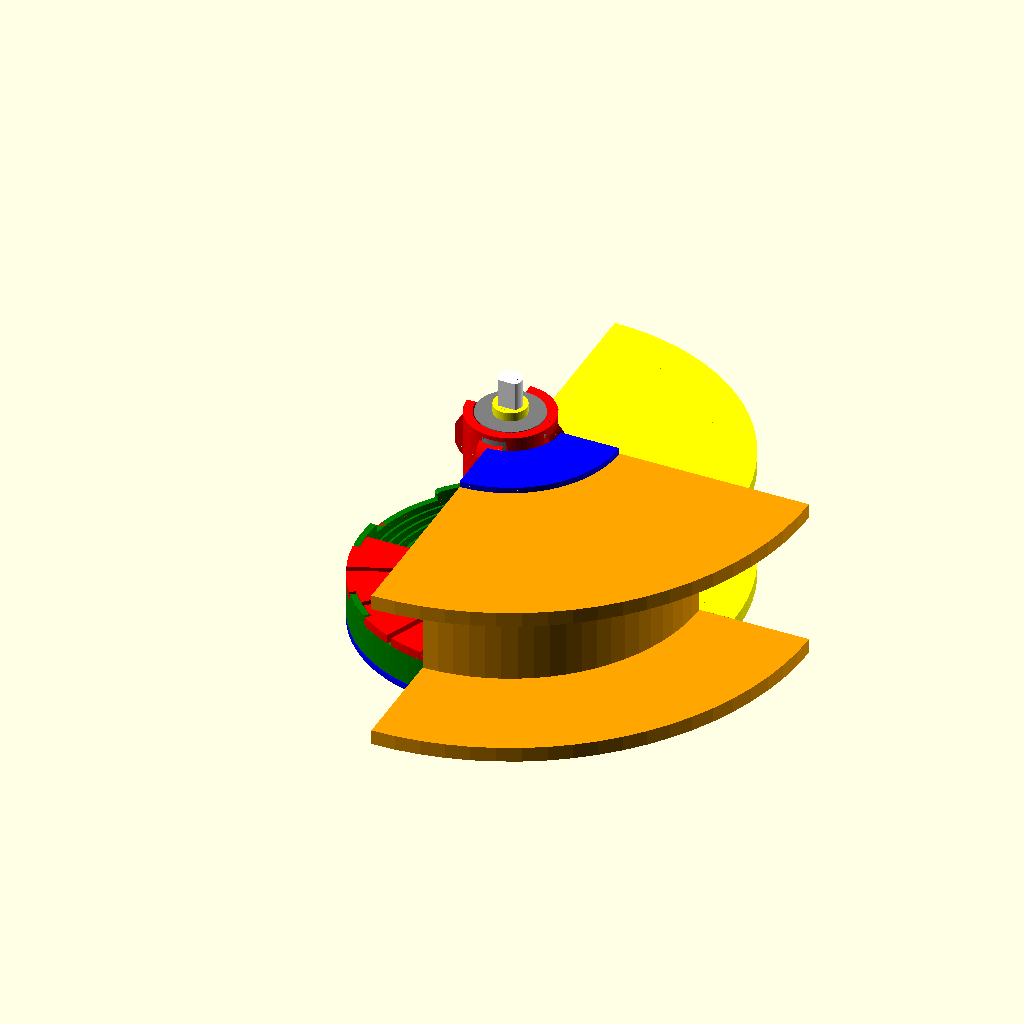
Cell 1: rendered with the file's own defaults.
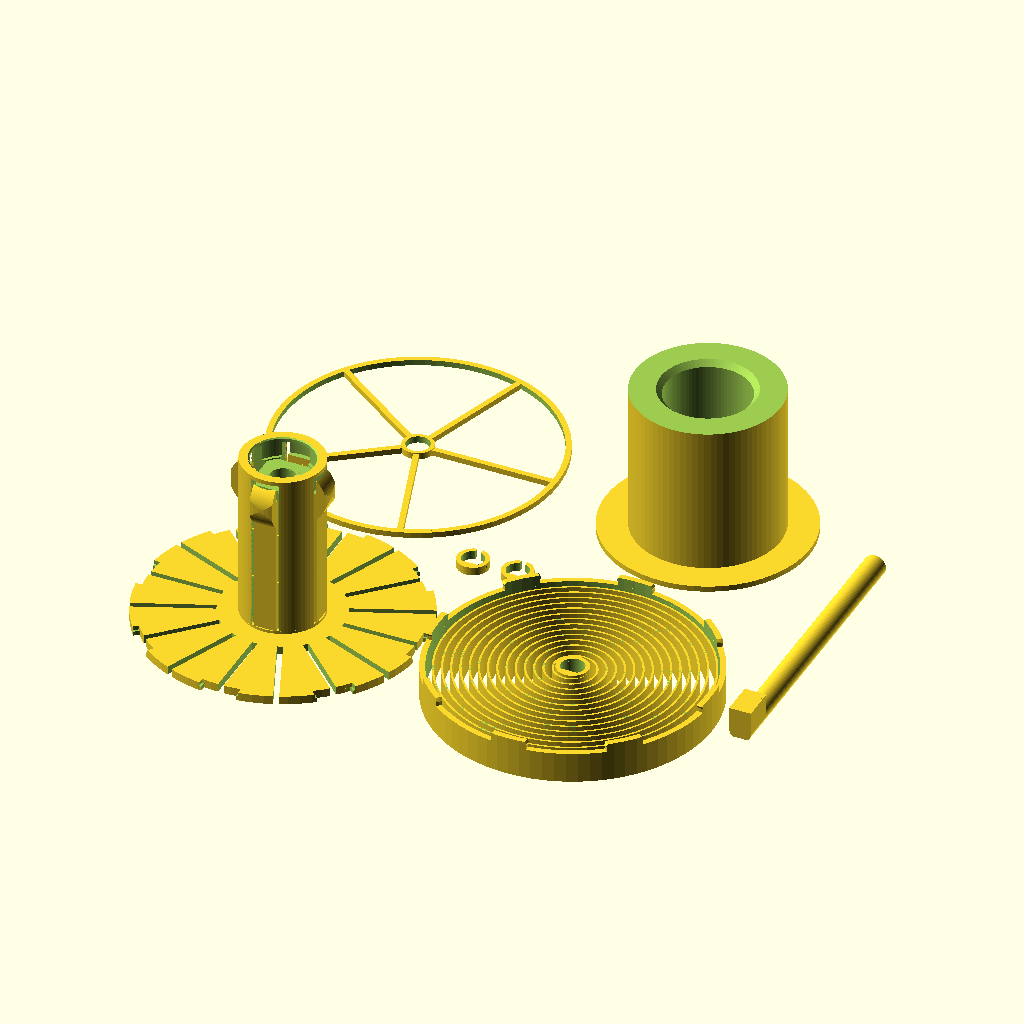
Cell 2 — output set to "print", the other parameters unchanged.
All cells are drawn from the same view direction (rotation 55°, 0°, 25°, orthographic, colour scheme Cornfield), but the view is re-fitted for each cell, so position and scale can differ between cells as well as the parameter.
Source of the model, inputs/thingiverse/files/thing-3252111/files/ParametricAutoRewindSpoolHolder-V2-12.scad:
/*
    Auto-rewind spool spring generator
    Vincent Groenhuis
    
    Example spool sizes
    Fillamentum: D53 x W55; Prusa 1kg: D50 x W88; Excelfil: D32 x W58
    
    Version history
    * V2.12 Oct 10, 2019
        - Added ledHole option for hole through axle to fit LEDs, used in Jack-O-Rewinder
    * V2.11 Sept 5, 2019
        - Changed major version number to 2 for consistency in the line of Auto-Rewind Spool Holders (five and counting)
    * V1.11 Jan 13, 2019
        - Added axleRotationStopAlignSize, axleRotationStopAlignThickness and axleRotationStopAlignOffset to match grooves in universal auto-rewinder stand
    * V1.10 Jan 7, 2019
        - Fixed hub spring dimensioning error when using hubSpringStart>1
        - Bearing features now all disabled when bearingWidth=0
    * V1.09 Jan 6, 2019
        - Added parameters hubThreaded and hubThreadLength for universal auto-rewinder
    * V1.08 Jan 4, 2019
        - Added parameters hubSpringSupportEnable and hubSpringSupportCount to stabilize hub springs during printing
        - Split bearingDiameter into topBearingDiameter and bottomBearingDiameter
        - Improved bottom bearing cavity shape for easier printing
    * V1.07 Dec 8, 2018
        - Changed default value of hubSpringTopOffset to -3 to make insertion of spools with internal cavities easier
    * V1.06 Dec 7, 2018 with full credits to PeteThings
        - Added slots in axle for more stability with matching stands
        - Added parameters axleSlotPosition, axleSlotHeight, axleSlotWidth
    * V1.05 Dec 6, 2018
        - Fixed overlapping parts in print layout when specifying large axle diameter
        - Added parameter useFlatSideInsert
    * V1.04 Dec 5, 2018
        - Fixed incorrect axle length calculation in case of wider 2nd spool
        - Added parameter axleGrooveForSpacer
        - Added parameter spacerClearance
    * V1.03 Dec 5, 2018
        - Added parameter hubSpringTopOffset
        - Modified a couple of formulas for better consistency
    * V1.02 Dec 2, 2018
        - Changed default output to "print"
        - Fixed bug in spring's axle mount height
        - Calculation of hubSpringContactExtension capped to 3mm
    * V1.01 Dec 2, 2018
        - Added big stop block option
        - Fixed incorrect error message
        - Changed default hubSpringStart to 1 to avoid issues with clip gaps in certain configurations
    * V1.0 Dec 1, 2018
        - First version
*/

//preview[view:north west, tilt:top diagonal]

// "assembly": gives assembly view; "print": STL output with all parts; "printAllExceptSpring": leaves spring out due to relatively long rendering/slicing time; "spring", "hub", "adapter", "protector", "axle", "spacer" output specific part only
output = "assembly";//[assembly,print,printAllExceptSpring,spring,hub,adapter,protector,axle,spacer]

// Hole diameter of primary spool
referenceSpoolInnerDiameter = 30;

// Width of primary spool
referenceSpoolWidth = 45;

// Hole diameter of secondary spool, set to zero to disable adapter generation
secondSpoolInnerDiameter = 53;

// Width of second spool
secondSpoolWidth = 55;

// A threaded hub sets diameter at 30 mm, disables hub springs and creates a metric ISO thread with 4 mm pitch with length defined by hubThreadLength
hubThreaded = "no";//[yes,no]

// If hub is threaded, this parameter sets the length
hubThreadLength = 90;

// The hub spring applies pressure to the spool and keeps it in place
hubSpringEnable = "yes";//[yes,no]

// If yes, then space is saved by making the hub flush with the spool, but at the cost of a change in spring behaviour (if used)
hubFlushWithReferenceSpool = "no";//[yes,no]

// Nominal axle diameter; printed axle is slightly thinner and axle holes are slightly wider
axleDiameter = 8;

// Total length of axle; set to 0 for automatic length
axleSetLength = 0;

// Length of anti-rotation block on axle, and also the excess axle length at the other end
axleRotationStopLength = 12;

// A value 0 means same width as axle, and only extending upwards
axleRotationStopWidth = 0;

// Height as measured from the flat bottom side of the axle
axleRotationStopHeight = 11;

// Set to 0.8 to activate align rims for insertion in universal auto-rewinder's frame
axleRotationStopAlignSize = 0;

// Outer diameter of the spring; set 0 to use spring as hub shaft and set diameter equal to it
setSpringDiameter = 100;

// Spring blade width, higher is stiffer
springBladeWidth=10;

// 608zz has diameter 22, so use 22.2 to get a good fit
topBearingDiameter = 22.2;

// Bottom bearing diameter, can be different from top diameter if necessary to get an optimal fit
bottomBearingDiameter = 22.2;

// 608zz bearing has width 7
bearingWidth = 7;

// Size of chamfered edges around bearing to make insertion easier
bearingChamferSize = 0.4;

// Spacer to define distance from top bearing and/or spring protector to frame
spacerHeight = 3;

axleGrooveForSpacer = "no";//[yes,no]

// Horizontal support of hub springs for stability during printing, to be removed afterwards
hubSpringSupportEnable = "yes";//[yes,no]

// Number of hub spring supports, evenly distributed across length of hub springs
hubSpringSupportCount = 2;

// Create 5 mm hole all way through axle for lighting purposes
ledHole="no";//[yes,no]

// Higher = smoother circular segments but also longer rendering time
$fn=80;






/*[Advanced Parameters]*/

// Spring blade thickness; use 0.7 (two print traces) for soft spring, 1.1 (three print traces) for stiff spring
springBladeThickness=0.7; 

// Inside clearance in axle holes
axleClearance = 0.15;

// Clearance in printed axle
printedAxleClearance = 0.1;

// Clearance for spacer, enter negative number for a thighter fit
spacerClearance = -0.1;

// Spring twists left and then right about this angle. This strengthens the spring attachment to the hub and rim, and also makes the spring a bit stiffer. OpenSCAD does not like linear extrusion of spirals wit twist, so disabled for now until a custom twisted spiral spring function is created
//springTwistAngle = 0;

// Pattern spacing of the spring blade, 2 to 3 is a good value
springBladePitch=3;

// Thickness of spring's outer ring with clips
springRimThickness=2;

// Thickness of spring's inner ring on the axle
springAxleThickness=1.5;

// Extra rim height to give spring additional space to move
springExtraRim=1;

// The extra clearance in the spring clips in case spring is used as shaft, as no slits can be used here
springClipExtraClearanceIfSpringAsShaft=0.3;

// Distance that the spring clip points extend outwards; higher values make the clip attachments stronger
springClipPointExtension=0.3;

// The thickness of the hub's backplate that the spring is attached to
hubBackPlateThickness=3;

// Number of clips to attach the spring to the hub
hubClipCount=8;

// Minimum rim thickness, actual thickness may be larger depending on spool width difference
adapterRimThickness = 2;

// Relative length of slits, 0=no slits, 1=maximum length slits (up to hub)
hubSlitRelativeLength = 0.8;

// Clearance between hub and reference spool
hubClearance = 0.5;

// 0 = solid, 1 = wheel spokes, 2 = circular holes
springProtectorStyle = 1;

springProtectorThickness = 2;

// Only for wheel spokes style protector
springProtectorSpokeCount = 5;

// Only for wheel spokes style protector
springProtectorSpokeWidth = 2;

// Thicker means tighter
spacerWall = 1.5;

// Only for visualization in assembly view
referenceSpoolOuterDiameter = 150;

// Only for visualization in assembly view
secondSpoolOuterDiameter = 200;

// Distance between hub backplate and start of hub spring
hubSpringStart = 1;

// Offset of top edge of hub spring blade, positive makes spring blades extend beyond hub, negative makes hub top side flat
hubSpringTopOffset = -3;

// Number of hub spring blades, 0 = auto-calculated based on available space
setHubSpringCount = 0;

// Wider is stiffer
hubSpringWidth = 8;

// Distance from hub surface to blade, needed because blades are straight while surface is circular
hubSpringBladeOffset = 0.5;

// Thickness of the hub spring blade at the bottom, set to 0 for auto
setHubSpringBladeInitialThickness = 0;

// Thickness of the hub spring blade at the top (exluding curved contacter), set to 0 for auto
setHubSpringBladeFinalThickness = 0;

// The radius of the curved contacter at end of the blade
hubSpringContactRadius = 10;

// The distance between the center of the curvature from the end of the blade
hubSpringContactPositionOffset = 7.5;

// Distance that the spring contact extends beyond the hub cylinder, this is the distance that the blade has to be pressed in when fitting the spool or adapter; a good value is 2 to 3; set to 0 for auto based on hub spring length
setHubSpringContactExtension = 0;

// Minimum difference in spool inner diameters to get full adapter, if below threshold then walls are left away and 2nd spool sits directly on hub
adapterDiameterDifferenceThreshold = 5;

// A negative offset puts the top bearing deeper in the hub, useful for thin hubs in which the hub spring blades have little room around the contact
bearingTopOffset = 0;

// If set to "yes" then the holes for spring and spacer have a flat part matching the 3d printed axle shape to restrict rotation
useFlatSideInsert = "yes";//[yes,no]

// Distance of axle-slots from ends of axle. 0 = set to center of anti-rotation block, any other value specifies distance from either end of axle
axleSlotPosition=0;

//Height of axle-slots. 0 = no slots, recommended value is 3
axleSlotHeight=0;

//Width of of axle-slots
axleSlotWidth=3;

// Leave at 1.6 for compatibility with universal auto-rewinder's axle
axleRotationStopAlignThickness = 1.6;

// Leave at 2.7 for compatibility with universal auto-rewinder's axle
axleRotationStopAlignOffset = 2.7;



// Derived variables

useSpringAsShaft = (setSpringDiameter == 0);

hubDiameter = (hubThreaded=="yes"?30:referenceSpoolInnerDiameter - 2*hubClearance);

// Width of the space for the spool on the hub
hubSpringLength = (useSpringAsShaft?referenceSpoolWidth-springBladeWidth-springExtraRim+adapterRimThickness-hubBackPlateThickness:referenceSpoolWidth)+(hubFlushWithReferenceSpool=="yes" || hubSpringEnable == "no"?0:12) - hubSpringStart;

hubSpoolWidth = (hubThreaded=="yes"?hubThreadLength:hubSpringLength + hubSpringStart - hubSpringTopOffset);

// Total width of the hub, including backplate
hubTotalWidth = hubSpoolWidth + hubBackPlateThickness;

hubSpringHoleWidth = hubSpringWidth + 2;

hubSpringContactExtension = (setHubSpringContactExtension==0?min(3,3*hubSpringLength/60):setHubSpringContactExtension);

// Depth of the hub spring holes
hubSpringHoleDepth = hubSpringContactExtension+(setHubSpringBladeFinalThickness==0?2*hubSpringLength/60:setHubSpringBladeFinalThickness)+2;

hubHoleDepthCircumference = 2*PI*(hubDiameter/2-hubSpringHoleDepth);

// Calculation of the number of hub springs
hubSpringCount = (setHubSpringCount==0?floor(hubHoleDepthCircumference/(hubSpringHoleWidth+hubDiameter/30)):setHubSpringCount);

hubSpringHoleLength = hubSpringLength + 1.5;

hubSpringBladeInitialThickness = (setHubSpringBladeInitialThickness==0?2*hubSpringLength/60:setHubSpringBladeInitialThickness);

hubSpringBladeFinalThickness = (setHubSpringBladeFinalThickness==0?1.5*hubSpringLength/60:setHubSpringBladeFinalThickness);

// The actual adapter width is two mm less
adapterWidthBeforeCut = max(referenceSpoolWidth,secondSpoolWidth+adapterRimThickness);

springDiameter = (useSpringAsShaft?referenceSpoolInnerDiameter-2*hubClearance+0.01:setSpringDiameter);

// Radius of the clips
hubPinRadius=springDiameter/(2*hubClipCount);

// Height where adapter indent starts
adapterIndentHeight = (useSpringAsShaft?springBladeWidth+springExtraRim-adapterRimThickness+hubBackPlateThickness:0)+hubSpringStart+hubSpringLength-hubSpringContactPositionOffset-5;

axleLength = (axleSetLength==0?springBladeWidth+springExtraRim+max(hubTotalWidth,(secondSpoolInnerDiameter>0?secondSpoolWidth+adapterRimThickness:0))+2*axleRotationStopLength+2*spacerHeight:axleSetLength);

maxDiameter = max(referenceSpoolOuterDiameter,secondSpoolOuterDiameter,springDiameter);

totalThingWidth = springProtectorThickness+springBladeWidth+springExtraRim+hubTotalWidth+max(0,bearingTopOffset);

hubSpringSupportSpacing = hubSpringLength/(hubSpringSupportCount+1);

// Some sanity checks

if (referenceSpoolOuterDiameter <= referenceSpoolInnerDiameter) {
    error("Outer diameter of primary spool must be larger than inner diameter!");    
}

if (secondSpoolInnerDiameter > 0) {
    if (secondSpoolInnerDiameter < referenceSpoolInnerDiameter) {
        error("Secondary spool cannot have smaller inner diameter than primary spool!");
    }
    if (secondSpoolOuterDiameter <= secondSpoolInnerDiameter) {
        error("Outer diameter of secondary spool must be larger than inner diameter!");    
    }
}

if (setSpringDiameter>0) {
    if (referenceSpoolInnerDiameter>springDiameter){
        error("Spring diameter should not be smaller than primary spool inner diameter!");
    }
}

if(secondSpoolInnerDiameter > 0 && secondSpoolInnerDiameter-referenceSpoolInnerDiameter<adapterDiameterDifferenceThreshold && secondSpoolWidth>referenceSpoolWidth) {
    error("Secondary spool cannot be wider than primary spool if its inner diameter is too close to that of the primary spool!");
}

if (hubSpringCount * hubSpringHoleWidth >= 2*PI*(hubDiameter/2-hubSpringHoleDepth)) {
    error("No space between hub spring holes! Please decrease setHubSpringCount or set to 0 (=auto)");
}





// Output interesting derived values

echo(str("<b>Total hub+spring+protector width = ",totalThingWidth," mm</b>"));

echo(str("<b>Axle length = ",axleLength," mm</b>"));

echo(str("hubSpringLength = ",hubSpringLength," mm"));

echo(str("hubSpringContactExtension = ",hubSpringContactExtension," mm"));

echo(str("hubSpringHoleDepth = ",hubSpringHoleDepth," mm"));

echo(str("hubSpringBladeInitialThickness = ",hubSpringBladeInitialThickness," mm"));

echo(str("hubSpringBladeFinalThickness = ",hubSpringBladeFinalThickness," mm"));

if(useSpringAsShaft){
    echo("Using spring as shaft!");
}

// Yay! Let's start!
generateOutput();

module generateOutput(){
    if(output=="assembly") {
        color("green")translate([0,0,-0.01])spring();
        color("red")translate([0,0,springBladeWidth+springExtraRim])hubSection();
        color("blue")translate([0,0,-springProtectorThickness-0.4])springProtector();
        color("yellow")translate([0,0,-springProtectorThickness-0.5-spacerHeight])spacer();
        color("yellow")translate([0,0,springBladeWidth+springExtraRim+hubTotalWidth+bearingTopOffset])spacer();
        color("yellow")translate([0,0,(useSpringAsShaft?adapterRimThickness:springBladeWidth+springExtraRim+hubBackPlateThickness)+0.1])referenceSpoolSection();
        color("white")translate([0,0,-springProtectorThickness-0.6-spacerHeight-axleRotationStopLength])axle();
        color("gray")translate([0,0,springBladeWidth+springExtraRim])bearing(bottomBearingDiameter);
        color("gray")translate([0,0,springBladeWidth+springExtraRim+hubTotalWidth-bearingWidth+bearingTopOffset])bearing(topBearingDiameter);
        if(secondSpoolInnerDiameter>0){
            color("blue")translate([0,0,(useSpringAsShaft?adapterRimThickness:springBladeWidth+springExtraRim+hubBackPlateThickness)+0.07])secondSpoolAdapterSection();
            color("orange")translate([0,0,(useSpringAsShaft?adapterRimThickness:springBladeWidth+springExtraRim+hubBackPlateThickness)+0.05])secondSpoolSection();
        }
    } else {
        // print layout
        biggestDiameter = max(springDiameter,max(referenceSpoolInnerDiameter,secondSpoolInnerDiameter)+20);
        patternSpacing = max(biggestDiameter,(biggestDiameter+axleDiameter+2*spacerWall)/sqrt(2))+4;
        
        if (output == "print" || output == "spring")
            translate([patternSpacing,0,0])spring();
        if(output == "print" || output == "printAllExceptSpring" || output == "protector") {
            translate([0,patternSpacing,0])springProtector();
        }
        if(output == "print" || output == "printAllExceptSpring" || output == "spacer") {
            translate([patternSpacing/2,patternSpacing/2]){
                iRange=((output=="spacer") || axleDiameter+2*spacerWall>12)?0:[-0.5:0.5];
                jRange=0;
                for (i=iRange) {
                    for (j=jRange)
                        translate([axleDiameter*2*i,axleDiameter*2*j,0])spacer();
                }
            }
        }
        if(output == "print" || output == "printAllExceptSpring" || output == "hub") {
            hub();
        }
        if(output == "print" || output == "printAllExceptSpring" || output == "axle") {
            translate([patternSpacing*1.5+axleDiameter/2+4,patternSpacing/2-axleLength/2,0.5*sqrt(2)*axleDiameter/2-printedAxleClearance])rotate([-90,0,0])rotate([0,0,180])axle();
        }
        if(output == "print" || output == "printAllExceptSpring" || output == "adapter") {
            if(secondSpoolInnerDiameter>0){
                translate([patternSpacing,patternSpacing,adapterWidthBeforeCut])rotate([180,0,0])spoolAdapter();
            }
        }
    }
}

module error(text){
    echo(str("<font color='red'>",text,"</font>"));
}

module bearing(d=bottomBearingDiameter){
    difference(){
        cylinder(d=d,h=bearingWidth);
        translate([0,0,-0.1])cylinder(d=axleDiameter,h=bearingWidth+0.2);
    }           
}

module hubSection(){
    difference(){
        hub();
        translate([-maxDiameter/2-1,0,-1])cube([maxDiameter/2+0.9,maxDiameter+2,hubTotalWidth+max(0,hubSpringTopOffset)+2]);
    }
}

module axle(){
    difference(){
        union(){
            difference(){
                cylinder(d=axleDiameter-2*printedAxleClearance,h=axleLength);
                translate([-axleDiameter/2,-axleDiameter/2-1,-1])
                    cube([axleDiameter,axleDiameter/2*(1-0.5*sqrt(2))+1+printedAxleClearance,axleLength+2]);
                // spacer grooves
                if(axleGrooveForSpacer=="yes"){
                    translate([0,0,axleRotationStopLength])
                    difference(){
                        cylinder(d=axleDiameter+1,h=spacerHeight+1);
                        translate([0,0,-0.1])cylinder(d=axleDiameter-1,h=spacerHeight+1.2);
                    }
                    translate([0,0,springProtectorThickness+0.5+spacerHeight+axleRotationStopLength+springBladeWidth+springExtraRim+hubTotalWidth+bearingTopOffset])
                    difference(){
                        cylinder(d=axleDiameter+1,h=spacerHeight+1);
                        translate([0,0,-0.1])cylinder(d=axleDiameter-1,h=spacerHeight+1.2);
                    }
                } 
            }
            if (axleRotationStopWidth == 0) {
                translate([-axleDiameter/2+printedAxleClearance,0,0])
                    cube([axleDiameter-2*printedAxleClearance,axleRotationStopHeight-axleDiameter/4*sqrt(2),axleRotationStopLength]);
            } else {
                translate([-axleRotationStopWidth/2,-axleDiameter/4*sqrt(2),0])
                    cube([axleRotationStopWidth,axleRotationStopHeight,axleRotationStopLength]);
            }
                translate([-(max(axleRotationStopWidth,axleDiameter-2*axleClearance)+axleRotationStopAlignSize*2)/2,0,axleRotationStopLength-axleRotationStopAlignOffset-axleRotationStopAlignThickness])cube([max(axleRotationStopWidth,axleDiameter-2*axleClearance)+axleRotationStopAlignSize*2,axleRotationStopHeight-axleDiameter/4*sqrt(2),axleRotationStopAlignThickness]);
            
        }
    
        if (axleSlotHeight > 0) {  
            if (axleSlotPosition == 0) {
                translate([-axleDiameter/2, -axleDiameter/4*sqrt(2),axleRotationStopLength/2+axleSlotWidth/2])
                rotate(a=90, v=[0, 1, 0])
                sym_prism(axleSlotWidth , axleSlotHeight, axleDiameter, 1);
                translate([-axleDiameter/2, -axleDiameter/4*sqrt(2),axleLength-axleRotationStopLength/2+axleSlotWidth/2])
                rotate(a=90, v=[0, 1, 0])
                sym_prism(axleSlotWidth , axleSlotHeight, axleDiameter, 1);
            } else {
                translate([-axleDiameter/2, -axleDiameter/4*sqrt(2), axleSlotPosition+axleSlotWidth])
                rotate(a=90, v=[0, 1, 0])
                sym_prism(axleSlotWidth , axleSlotHeight, axleDiameter, 1);
                translate([-axleDiameter/2, -axleDiameter/4*sqrt(2), axleLength-axleSlotPosition])
                rotate(a=90, v=[0, 1, 0])
                sym_prism(axleSlotWidth , axleSlotHeight, axleDiameter, 1);
            }
        }
        if (ledHole=="yes") {
          translate([0,0.4,-1])cylinder(d=5,h=axleLength+2);          
        }     
    }
}

module sym_prism(b , h, ht, sc){
    linear_extrude(height=ht, scale=sc)
    polygon(points = [[0,0],[b,0],[b/2,h]]);
}

module referenceSpoolSection(){
        intersection(){
        spool(d1=referenceSpoolInnerDiameter+0.01,d2=referenceSpoolOuterDiameter,w=referenceSpoolWidth);
        translate([0,0,-2])cube([maxDiameter/2+1,maxDiameter/2+1,referenceSpoolWidth+3]);
    }
}

module secondSpoolSection(){
    intersection(){
        spool(d1=secondSpoolInnerDiameter,d2=secondSpoolOuterDiameter,w=secondSpoolWidth);
        translate([0.01,-maxDiameter/2-1,-2])cube([maxDiameter/2+1,maxDiameter/2+1,secondSpoolWidth+3]);
    }
}

module secondSpoolAdapterSection(){
    intersection(){
        spoolAdapter();
        translate([0,-maxDiameter/2-1,-1])cube([maxDiameter/2+1,maxDiameter/2+1.01,max(totalThingWidth,secondSpoolWidth+2*adapterRimThickness)+2]);
    }
}

module spoolAdapter(){
    indentDepth=min(2,(secondSpoolInnerDiameter-2*hubClearance-referenceSpoolInnerDiameter)/2-1);
    difference(){
        union(){
            cylinder(d=secondSpoolInnerDiameter-2*hubClearance,h=adapterWidthBeforeCut-0.1);
            // adapter rim
            translate([0,0,secondSpoolWidth])cylinder(d=secondSpoolInnerDiameter+20,h=adapterWidthBeforeCut-secondSpoolWidth);
        }
        // center hole
        translate([0,0,-1])cylinder(d=referenceSpoolInnerDiameter,h=adapterWidthBeforeCut+2);
        translate([0,0,adapterIndentHeight])cylinder(d1=referenceSpoolInnerDiameter-0.01,d2=referenceSpoolInnerDiameter+indentDepth*2,h=2.01);
        translate([0,0,adapterIndentHeight+2])cylinder(d=referenceSpoolInnerDiameter+indentDepth*2,h=adapterWidthBeforeCut);
        translate([0,0,-1])cylinder(d=secondSpoolInnerDiameter,h=3);
        if(secondSpoolInnerDiameter-referenceSpoolInnerDiameter<adapterDiameterDifferenceThreshold){
            translate([0,0,-1])cylinder(d=secondSpoolInnerDiameter,h=secondSpoolWidth+1);
        }
        translate([0,0,1.9])cylinder(d1=referenceSpoolInnerDiameter+4,d2=referenceSpoolInnerDiameter-0.01,h=2);
    }
}

module spool(d1,d2,w){
    intersection(){
        difference(){
            union(){
                cylinder(d=d2,h=5);
                cylinder(d=(d1+d2)/2,h=w);
                translate([0,0,w-5])cylinder(d=d2,h=5);
            }
            translate([0,0,-1])cylinder(d=d1,h=w+2);
        }
    }
}

module spacer(){
    union(){
        difference(){
            cylinder(d=axleDiameter+spacerWall*2,h=spacerHeight);
            translate([0,0,-1])cylinder(d=axleDiameter+spacerClearance,h=spacerHeight+2);
            translate([-1,0,-1])cube([2,axleDiameter,spacerHeight+2]);
        }
        if (useFlatSideInsert=="yes")
            intersection(){
                translate([-axleDiameter,-axleDiameter,0])
                cube([axleDiameter*2,axleDiameter-0.25*sqrt(2)*axleDiameter,spacerHeight]);
                translate([0,0,-1])cylinder(d=axleDiameter,h=spacerHeight+2);
            }
    }
}

module springProtector(){
    union(){
        ring(r=axleDiameter/2+axleClearance,R=axleDiameter/2+springAxleThickness,h=springProtectorThickness+0.4);
        if (springProtectorStyle == 0) {
            // solid
            ring(axleDiameter/2+axleClearance,springDiameter,springProtectorThickness);
        } else if (springProtectorStyle == 1) {
            intersection(){
            // wheel spokes
            union(){
                ring(r=springDiameter/2-springRimThickness,R=springDiameter/2,h=springProtectorThickness);
                ring(r=axleDiameter/2+axleClearance,R=axleDiameter/2+springAxleThickness,h=springProtectorThickness);
                
                for(i=[0:springProtectorSpokeCount-1])
                    rotate([0,0,i*360/springProtectorSpokeCount])
                        translate([axleDiameter/2+axleClearance,-springProtectorSpokeWidth/2])
                            cube([springDiameter/2,springProtectorSpokeWidth,springProtectorThickness]);
                    
            }
            translate([0,0,-1])
                cylinder(d=springDiameter,h=springProtectorThickness+1.1);
            }
        } else if (springProtectorStyle == 2) {
            // circular holes
            difference(){
                ring(axleDiameter/2+axleClearance,springDiameter,springProtectorThickness);
                for(i=[0:3])
                    rotate([0,0,i*360/4])
                        if (springProtectorStyle == 2) {
                            translate([springDiameter/2*0.55,0,-1])
                                cylinder(r=springDiameter/2*0.35,h=springProtectorThickness+2);
                        }
            }
        }
    }
}

module springPolygon(){
    loops=(springDiameter/2-springBladeThickness-axleDiameter/2)/springBladePitch;
    r0=axleDiameter/2+axleClearance;
    polygon(points = concat(
    [for(t = [0:360/$fn:360*loops]) 
        [(r0+springBladePitch*t/360)*sin(t),(r0+springBladePitch*t/360)*cos(t)]],
    [for(t = [360*loops:-360/$fn:0]) 
        [(r0+springBladeThickness+springBladePitch*t/360)*sin(t),(r0+springBladeThickness+springBladePitch*t/360)*cos(t)]]
        ));
}

module spring(){
    r0=axleDiameter/2+axleClearance;
    r1=springDiameter/2;
    union(){
        linear_extrude(height=springBladeWidth-0.01)springPolygon();
        ring(r=r0,R=r0+springAxleThickness,h=springBladeWidth+springExtraRim);
        if (useFlatSideInsert=="yes")
            intersection(){
            translate([-r0*2,-r0*2,0])cube([r0*4,r0*2-0.5*sqrt(2)*r0,springBladeWidth+2]);
                cylinder(r=r0+springAxleThickness,h=springBladeWidth+springExtraRim);
            }
        ring(r=r1-springRimThickness,R=r1,h=springBladeWidth+springExtraRim);
        // spring clips
        translate([0,0,springBladeWidth+springExtraRim])
            for (i=[0:hubClipCount-1]){
                rotate([0,0,360*i/hubClipCount])
                intersection(){
                    ring(r=r1-springRimThickness,R=r1,h=hubBackPlateThickness+1);
                    translate([r1-springRimThickness/2,0,0])
                    union(){
                        cylinder(r=hubPinRadius,h=hubBackPlateThickness/2);
                        translate([0,0,hubBackPlateThickness/2])
                            cylinder(r1=hubPinRadius,r2=hubPinRadius+springClipPointExtension,h=hubBackPlateThickness/4);
                        translate([0,0,hubBackPlateThickness*3/4])
                            cylinder(r1=hubPinRadius+springClipPointExtension,r2=hubPinRadius-springClipPointExtension,h=hubBackPlateThickness/4-0.001);
                    }
                }
            }
        if(useSpringAsShaft){
            difference(){
                cylinder(d=max(referenceSpoolInnerDiameter,secondSpoolInnerDiameter)+20,h=adapterRimThickness);
                translate([0,0,-0.5])cylinder(d=springDiameter-2*springRimThickness,h=adapterRimThickness+1);                
            }            
        }
    }
}

module hub(){
    r1=springDiameter/2-0.01;
    union(){
        difference(){
            union(){
                cylinder(r=r1,h=hubBackPlateThickness);
                if(hubThreaded=="yes") {
                    makeCylinderThread(m=30,h=hubTotalWidth,p=4,t=0);  
                } else {
                    cylinder(r=hubDiameter/2,h=hubTotalWidth);
                }
            }
            union(){
                translate([0,0,-1])cylinder(d=axleDiameter+1,h=hubTotalWidth+2);
                if (bearingWidth>0) {
                    // Bearing cavities
                    translate([0,0,-1])cylinder(r=bottomBearingDiameter/2,h=bearingWidth+1);
                    translate([0,0,bearingWidth-0.1])cylinder(r=bottomBearingDiameter/2,h=1.1,$fn=7);
                    translate([0,0,bearingWidth+0.99])
                    cylinder(r1=bottomBearingDiameter/2-bottomBearingDiameter/20,r2=axleDiameter/2,h=(bottomBearingDiameter-axleDiameter)/2);
                    // bottom chamfer
                    translate([0,0,-0.01])cylinder(d1=bottomBearingDiameter+bearingChamferSize*2,d2=bottomBearingDiameter-bearingChamferSize*2,h=2*bearingChamferSize);
                    
                    translate([0,0,hubTotalWidth-bearingWidth+bearingTopOffset])cylinder(r=topBearingDiameter/2,h=bearingWidth-bearingTopOffset+1);
                    translate([0,0,hubTotalWidth-bearingWidth+bearingTopOffset-0.5])
                    cylinder(r=topBearingDiameter/2-topBearingDiameter/20,h=1);
                    // top chamfer
                    translate([0,0,hubTotalWidth+bearingTopOffset-2*bearingChamferSize+0.01])
                    union(){
                        cylinder(d1=topBearingDiameter-bearingChamferSize*2,d2=topBearingDiameter+bearingChamferSize*2,h=2*bearingChamferSize);
                        translate([0,0,2*bearingChamferSize])                    cylinder(d=topBearingDiameter+bearingChamferSize*2,h=abs(bearingTopOffset));
                    }
                }


                // Clip gaps in rim plate
                intersection(){
                    translate([0,0,-1])ring(r=r1-springRimThickness-0.2,R=r1+1,h=hubBackPlateThickness+2);
                    for (i=[0:hubClipCount-1]){
                        rotate([0,0,360*i/hubClipCount])
                        translate([r1-springRimThickness/2,0,0]) {
                            // Clip gaps
                            union(){
                                translate([0,0,-1])cylinder(r=hubPinRadius+(useSpringAsShaft?springClipExtraClearanceIfSpringAsShaft:0),h=hubBackPlateThickness/2+1.1);
                                translate([0,0,hubBackPlateThickness/2])cylinder(r=hubPinRadius+0.8,h=hubBackPlateThickness/2+0.1);
                            }
                        }
                    }
                }
                // Slits
                for (i=[0:hubClipCount*2-1]) {
                    rotate([0,0,360*i/(2*hubClipCount)])
                        translate([hubDiameter/2*hubSlitRelativeLength+r1*(1-hubSlitRelativeLength),-1,-1])cube([r1+2,2,hubBackPlateThickness+2]);
                }
                if (hubSpringEnable == "yes" && hubThreaded == "no") {
                // Openings for hub springs
                for (i=[0:hubSpringCount-1])
                    rotate([0,0,360*i/hubSpringCount]){
                        translate([hubDiameter/2-hubSpringHoleDepth,-hubSpringHoleWidth/2,hubBackPlateThickness+hubSpringStart])
                            //cube([hubDiameter,hubSpringHoleWidth,hubSpringHoleLength]);
                            rotate([-90,0,0])linear_extrude(height=hubSpringHoleWidth)polygon([[hubSpringHoleDepth-hubSpringBladeInitialThickness-0.5,0],[0,-hubSpringHoleLength],[hubSpringHoleDepth+10,-hubSpringHoleLength],[hubSpringHoleDepth+10,0]]);
                        //translate([hubDiameter/2-hubSpringHoleDepth,-hubSpringHoleWidth/2,hubBackPlateThickness+hubSpringStart+hubSpringHoleLength/2])
                            //cube([hubDiameter,hubSpringHoleWidth,hubSpringHoleLength/2]);
                    }
                }
                                
                
            }
        }
        if (hubSpringEnable == "yes" && hubThreaded=="no") {
        // Hub springs
        difference(){
            union(){
                for (i=[0:hubSpringCount-1])
                    rotate([0,0,360*i/hubSpringCount])
                            union(){
                                translate([hubDiameter/2-hubSpringBladeOffset,-hubSpringWidth/2,hubBackPlateThickness+hubSpringStart])
                                // Hub spring blade
                                rotate([-90,0,0])
                                    linear_extrude(height=hubSpringWidth)polygon([[-hubSpringBladeInitialThickness,0],[0,0],[0,-hubSpringLength+hubSpringContactPositionOffset],[-hubSpringBladeFinalThickness,-hubSpringLength+hubSpringContactPositionOffset]]);
                                
                                // Hub spring top contact
                                intersection(){
                                    translate([hubDiameter/2-hubSpringBladeOffset-hubSpringBladeFinalThickness,-hubSpringWidth/2-1,hubBackPlateThickness+hubSpringStart])
                                        cube([hubDiameter,hubSpringWidth+2,hubSpringLength]);
                                    translate([hubDiameter/2-hubSpringContactRadius+hubSpringContactExtension,-hubSpringWidth/2,hubSpringLength+hubBackPlateThickness+hubSpringStart-hubSpringContactPositionOffset])
                                    rotate([-90,0,0])
                                    cylinder(r=hubSpringContactRadius,h=hubSpringWidth);
                                    
                                }
                            }
                    if (hubSpringSupportEnable) {
                        for (i=[1:hubSpringSupportCount]) {
                            translate([0,0,hubBackPlateThickness+hubSpringStart+i*hubSpringSupportSpacing])
                            ring(r=hubDiameter/2-hubSpringBladeOffset-0.7,R=hubDiameter/2-hubSpringBladeOffset,h=0.2);                            
                        }                    
                    }
                }//end union()
            // Cylinder around bearing
                translate([0,0,hubTotalWidth-bearingWidth+bearingTopOffset-1])
                    cylinder(d=topBearingDiameter+2*(hubSpringContactExtension+0.5),h=bearingWidth+2);
                translate([0,0,hubTotalWidth+bearingTopOffset+1-0.01])
                    cylinder(d1=topBearingDiameter+2*(hubSpringContactExtension+0.5),d2=topBearingDiameter+2*(hubSpringContactExtension+0.5)-10,h=5);
                // Top cut-off
                translate([0,0,hubTotalWidth+max(0,hubSpringTopOffset)-0.01])
                    cylinder(d=referenceSpoolOuterDiameter,h=hubTotalWidth);
                // Contact cut-off
                difference(){
                    translate([0,0,hubBackPlateThickness+1])
                        cylinder(d=referenceSpoolOuterDiameter,h=hubTotalWidth);
                    translate([0,0,hubBackPlateThickness+0.5])cylinder(d=referenceSpoolInnerDiameter-2*hubClearance+2*hubSpringContactExtension,h=hubTotalWidth+1);
                }
            }
        }
        
    }
}

module ring(r,R,h){
    difference(){
        cylinder(r=R,h=h);
        translate([0,0,-1])cylinder(r=r,h=h+2);
    }
}

// ISO screw thread modules by RevK @TheRealRevK
// https://en.wikipedia.org/wiki/ISO_metric_screw_thread
// Source: https://www.thingiverse.com/thing:2158656
// Modified by Vincent Groenhuis

 
function iso_pitch_coarse(m)   // Return standard coarse pitch for m value
=lookup(m,[[1,0.25],[1.2,0.25],[1.4,0.3],[1.6,0.35],[1.8,0.35],[2,0.4],[2.5,0.45],[3,0.5],[3.5,0.6],[4,0.7],[5,0.8],[6,1],[7,1],[8,1.25],[10,1.5],[12,1.75],[14,2],[16,2],[18,2.5],[20,2.5],[22,2.5],[24,3],[27,3],[30,3.5],[33,3.5],[36,4],[39,4],[42,4.5],[48,5],[52,5],[56,5.5],[60,5.5],[62,6]]);

function iso_head_diam(m)
=lookup(m,[[2,3.8],[2.5,4.5],[3,5.5],[3.5,6],[4,7],[5,8.5],[6,10],[8,13]]);

// distance across flats
function iso_nut_diam(m)
=lookup(m,[[2,4],[2.5,5],[3,5.5],[3.5,6],[4,7],[5,8],[6,10],[7,11],[8,13]]);

function iso_nut_thickness(m)
=lookup(m,[[2,1.6],[2.5,2],[3,2.4],[3.5,2.8],[4,3.2],[5,4],[6,5],[7,5.5],[8,6.5]]);


module iso_thread(  // Generate ISO / UTS thread, centred 0,0,
    m=20,    // M size, mm, (outer diameter)
    p=0,  // Pitch, mm (0 for standard coarse pitch)
    l=50,   // length
    t=0,    // tolerance to add (for internal thread)
    cap=1,  // capped ends. If uncapped, length is half a turn more top and bottom
)
{
    p=(p?p:iso_pitch_coarse(m));
    r=m/2; // radius
    h=sqrt(3)/2*p;  // height of thread
    fn=round($fn?$fn:36); // number of points per turn
    fa=360/fn; // angle of each point
    n=max(fn+1,round(fn*(l+(cap?p*2:0))/p)+1); // total number of points
    q=min(p/16,t); // thread width adjust
    p1=[for(i=[0:1:n-1])[cos(i*fa)*(r-5*h/8+t),sin(i*fa)*(r-5*h/8+t),i*p/fn+q]];
    p2=[for(i=[0:1:n-1])[cos(i*fa)*(r-5*h/8+t),sin(i*fa)*(r-5*h/8+t),i*p/fn+p/4-q]];
    p3=[for(i=[0:1:n-1])[cos(i*fa)*(r+t),sin(i*fa)*(r+t),i*p/fn+p/2+p/8-p/16-q]];
    p4=[for(i=[0:1:n-1])[cos(i*fa)*(r+t),sin(i*fa)*(r+t),i*p/fn+p/2+p/8+p/16+q]];
    p5=[for(i=[0:1:n-1])[cos(i*fa)*(r-5*h/8+t),sin(i*fa)*(r-5*h/8+t),i*p/fn+p+q]];
    p6=[[0,0,p/2],[0,0,n*p/fn+p/2]];
    
    t1=[for(i=[0:1:fn-1])[n*5,i,i+1]];
    t2=[[n*5,n,0],[n*5,n*2,n],[n*5,n*3,n*2],[n*5,n*4,n*3]];
    t3=[for(i=[0:1:n-2])[i,i+n,i+1]];
    t4=[for(i=[0:1:n-2])[i+n,i+n+1,i+1]];
    t5=[for(i=[0:1:n-2])[i+n,i+n*2,i+n+1]];
    t6=[for(i=[0:1:n-2])[i+n*2,i+n*2+1,i+n+1]];
    t7=[for(i=[0:1:n-2])[i+n*2,i+n*3,i+n*2+1]];
    t8=[for(i=[0:1:n-2])[i+n*3,i+n*3+1,i+n*2+1]];
    t9=[for(i=[0:1:n-2])[i+n*3,i+n*4,i+n*3+1]];
    t10=[for(i=[0:1:n-2])[i+n*4,i+n*4+1,i+n*3+1]];
    t11=[for(i=[0:1:fn-1])[n*5+1,n*5-i-1,n*5-i-2]];
    t12=[[n*5+1,n*4-1,n*5-1],[n*5+1,n*3-1,n*4-1],[n*5+1,n*2-1,n*3-1],[n*5+1,n-1,n*2-1]];
   
    intersection()
    {
        translate([0,0,-p/2-(cap?p:0)])
        polyhedron(points=concat(p1,p2,p3,p4,p5,p6),
        faces=concat(t1,t2,t3,t4,t5,t6,t7,t8,t9,t10,t11,t12));
        if(cap)hull()
        { // champhered ends and capped to exact length
            cylinder(r1=r-5*h/8+t,r2=r+t,h=5*h/8*tan(30));
            translate([0,0,l-5*h/8*tan(30)])cylinder(r1=r+t,r2=r-5*h/8+t,h=5*h/8*tan(30));
        }
    }
}


// p=pitch
// h=height
// m=outer diameter
module makeCylinderThread(m,h,p,t=0)
{    intersection(){
        cylinder(d=m+5,h=h);
        translate([0,0,-p/2])
        iso_thread(m=m,p=p,l=h+p,t=t,cap=0);
    }
}
Parameter table extracted from the source (name, type, default, range or options):
output: string, default "assembly", options "assembly", "print", "printAllExceptSpring", "spring", "hub", "adapter", "protector", "axle", "spacer"
referenceSpoolInnerDiameter: number, default 30
referenceSpoolWidth: number, default 45
secondSpoolInnerDiameter: number, default 53
secondSpoolWidth: number, default 55
hubThreaded: string, default "no", options "yes", "no"
hubThreadLength: number, default 90
hubSpringEnable: string, default "yes", options "yes", "no"
hubFlushWithReferenceSpool: string, default "no", options "yes", "no"
axleDiameter: number, default 8
axleSetLength: number, default 0
axleRotationStopLength: number, default 12
axleRotationStopWidth: number, default 0
axleRotationStopHeight: number, default 11
axleRotationStopAlignSize: number, default 0
setSpringDiameter: number, default 100
springBladeWidth: number, default 10
topBearingDiameter: number, default 22.2
bottomBearingDiameter: number, default 22.2
bearingWidth: number, default 7
bearingChamferSize: number, default 0.4
spacerHeight: number, default 3
axleGrooveForSpacer: string, default "no", options "yes", "no"
hubSpringSupportEnable: string, default "yes", options "yes", "no"
hubSpringSupportCount: number, default 2
ledHole: string, default "no", options "yes", "no"
springBladeThickness: number, default 0.7
axleClearance: number, default 0.15
printedAxleClearance: number, default 0.1
spacerClearance: number, default -0.1
springBladePitch: number, default 3
springRimThickness: number, default 2
springAxleThickness: number, default 1.5
springExtraRim: number, default 1
springClipExtraClearanceIfSpringAsShaft: number, default 0.3
springClipPointExtension: number, default 0.3
hubBackPlateThickness: number, default 3
hubClipCount: number, default 8
adapterRimThickness: number, default 2
hubSlitRelativeLength: number, default 0.8
hubClearance: number, default 0.5
springProtectorStyle: number, default 1
springProtectorThickness: number, default 2
springProtectorSpokeCount: number, default 5
springProtectorSpokeWidth: number, default 2
spacerWall: number, default 1.5
referenceSpoolOuterDiameter: number, default 150
secondSpoolOuterDiameter: number, default 200
hubSpringStart: number, default 1
hubSpringTopOffset: number, default -3
setHubSpringCount: number, default 0
hubSpringWidth: number, default 8
hubSpringBladeOffset: number, default 0.5
setHubSpringBladeInitialThickness: number, default 0
setHubSpringBladeFinalThickness: number, default 0
hubSpringContactRadius: number, default 10
hubSpringContactPositionOffset: number, default 7.5
setHubSpringContactExtension: number, default 0
adapterDiameterDifferenceThreshold: number, default 5
bearingTopOffset: number, default 0
useFlatSideInsert: string, default "yes", options "yes", "no"
axleSlotPosition: number, default 0
axleSlotHeight: number, default 0
axleSlotWidth: number, default 3
